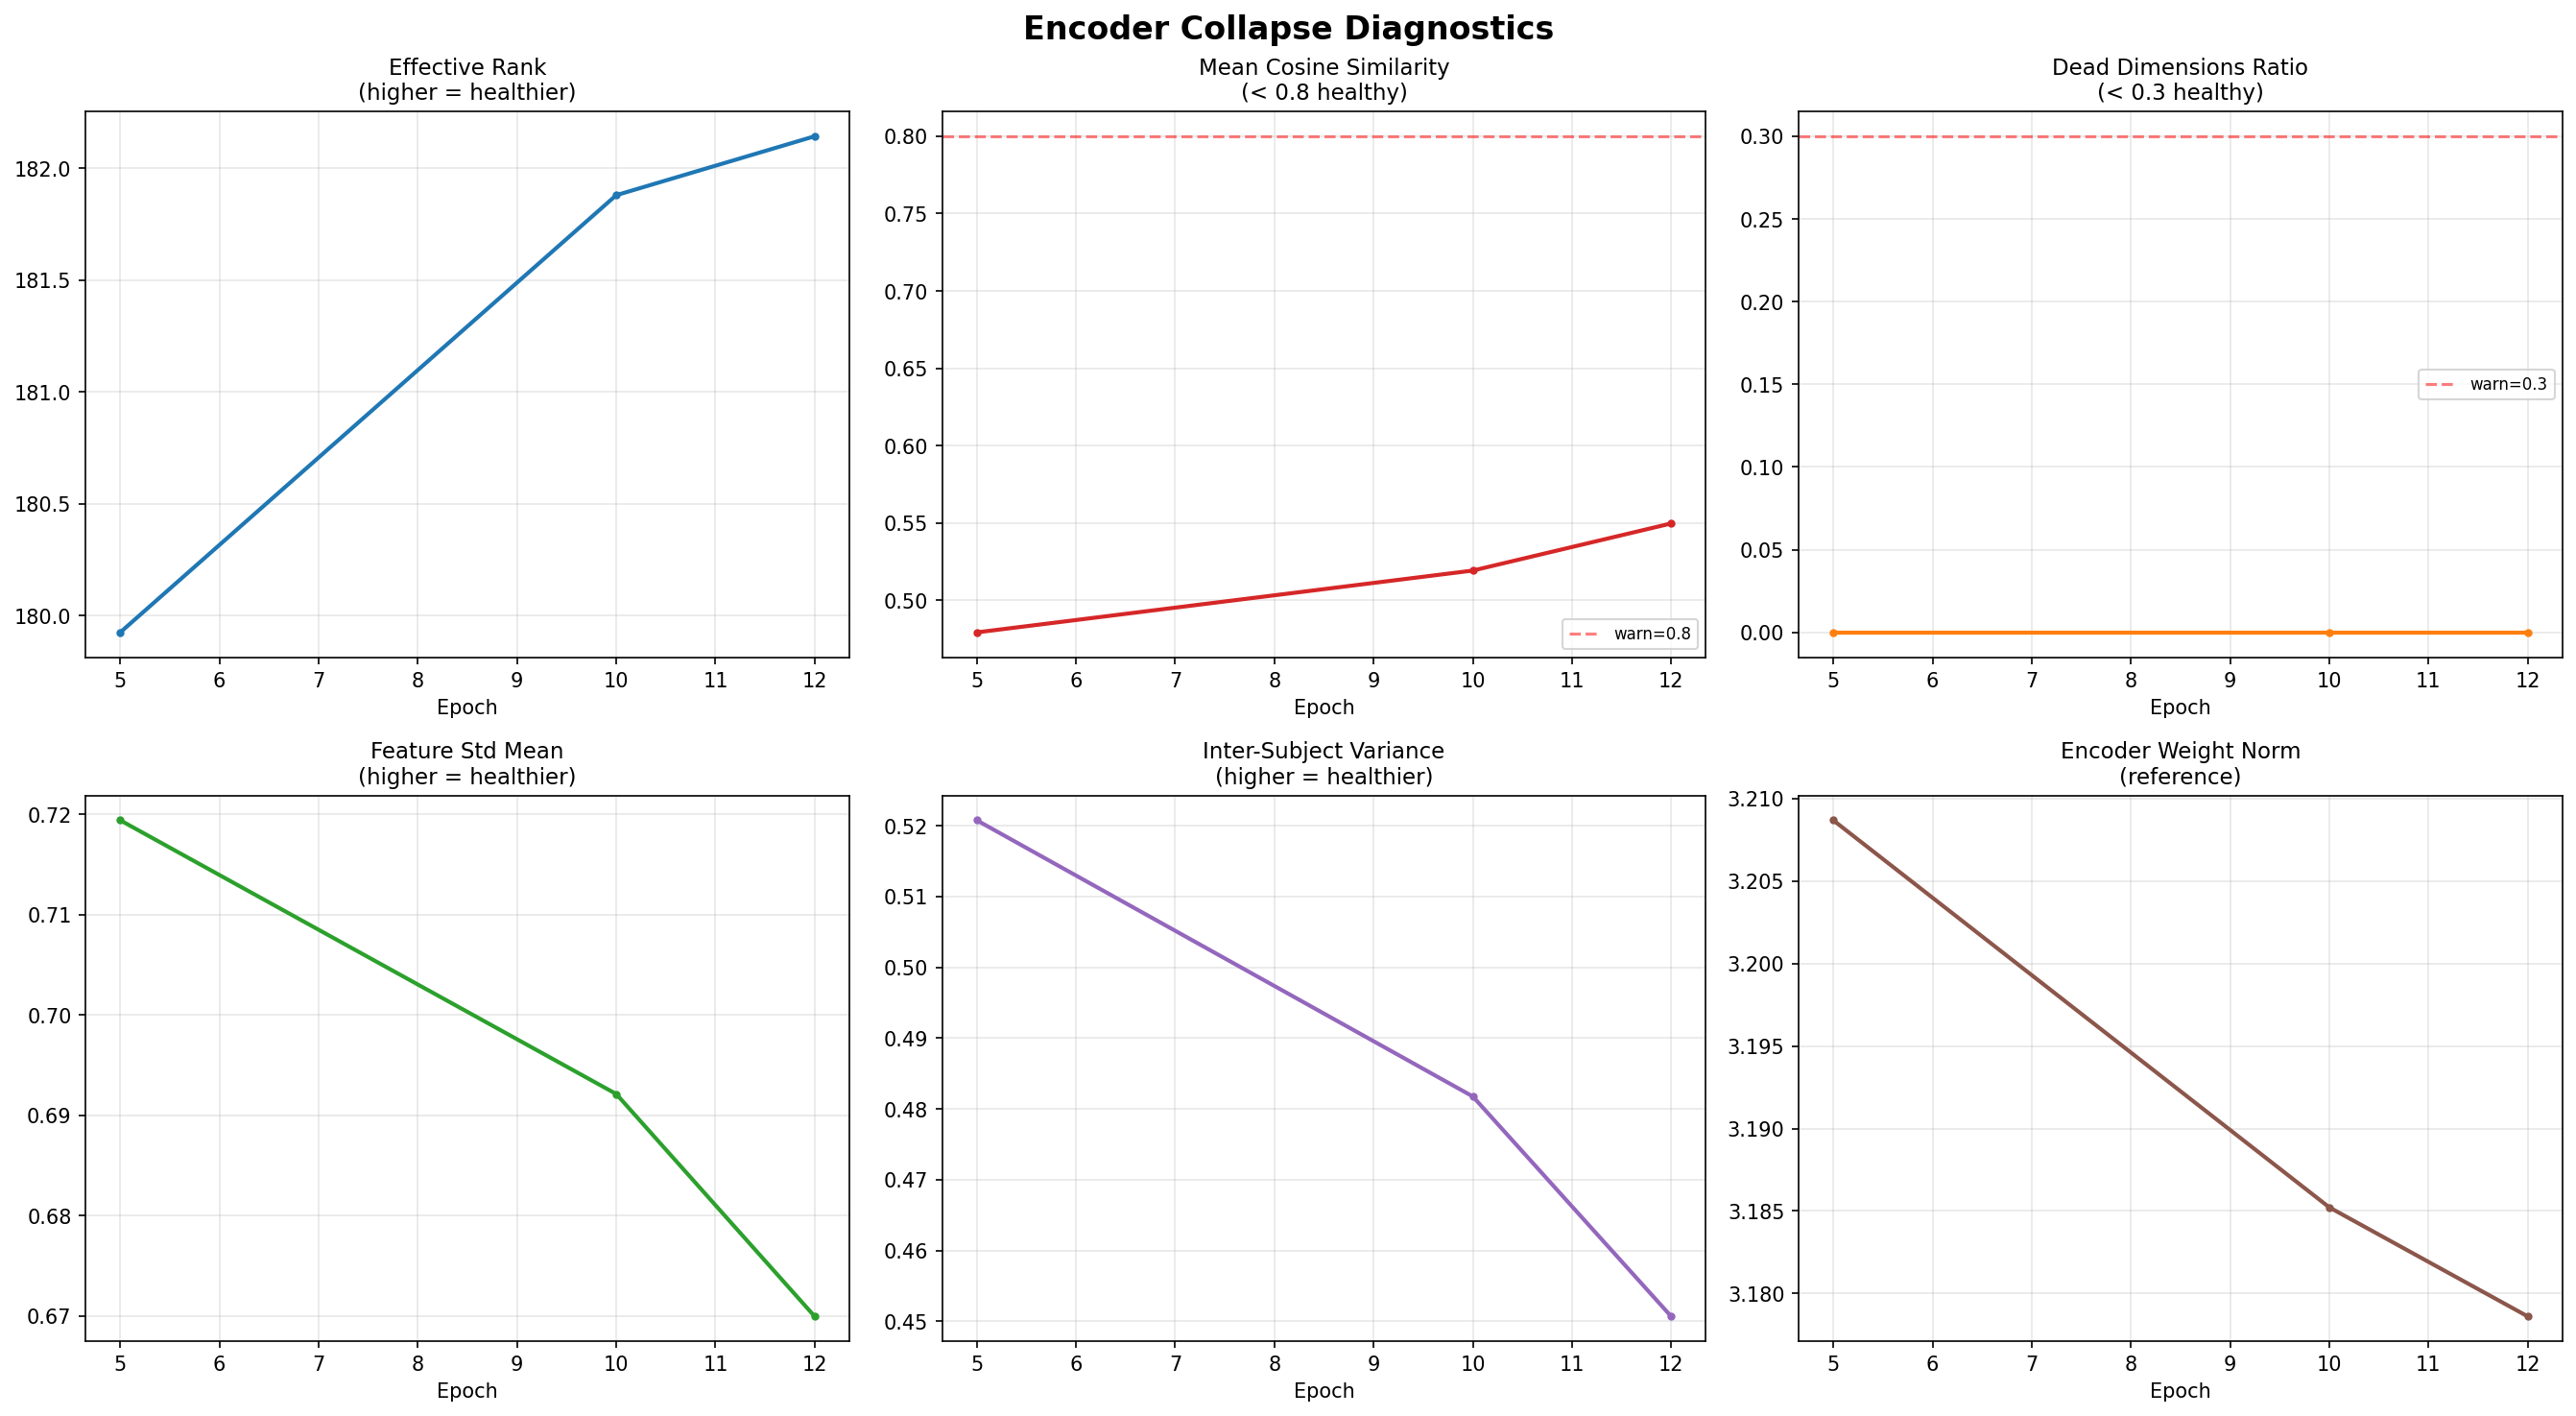

The table this chart was drawn from, first rows:
epoch, effective_rank, mean_cosine_sim, dead_dims_ratio, feature_std_mean, inter_subject_var, encoder_weight_norm
5, 179.9, 0.4792, 0.000000, 0.7194, 0.5208, 3.209
10, 181.9, 0.5192, 0.000000, 0.6921, 0.4818, 3.185
12, 182.1, 0.5497, 0.000000, 0.6699, 0.4507, 3.179
